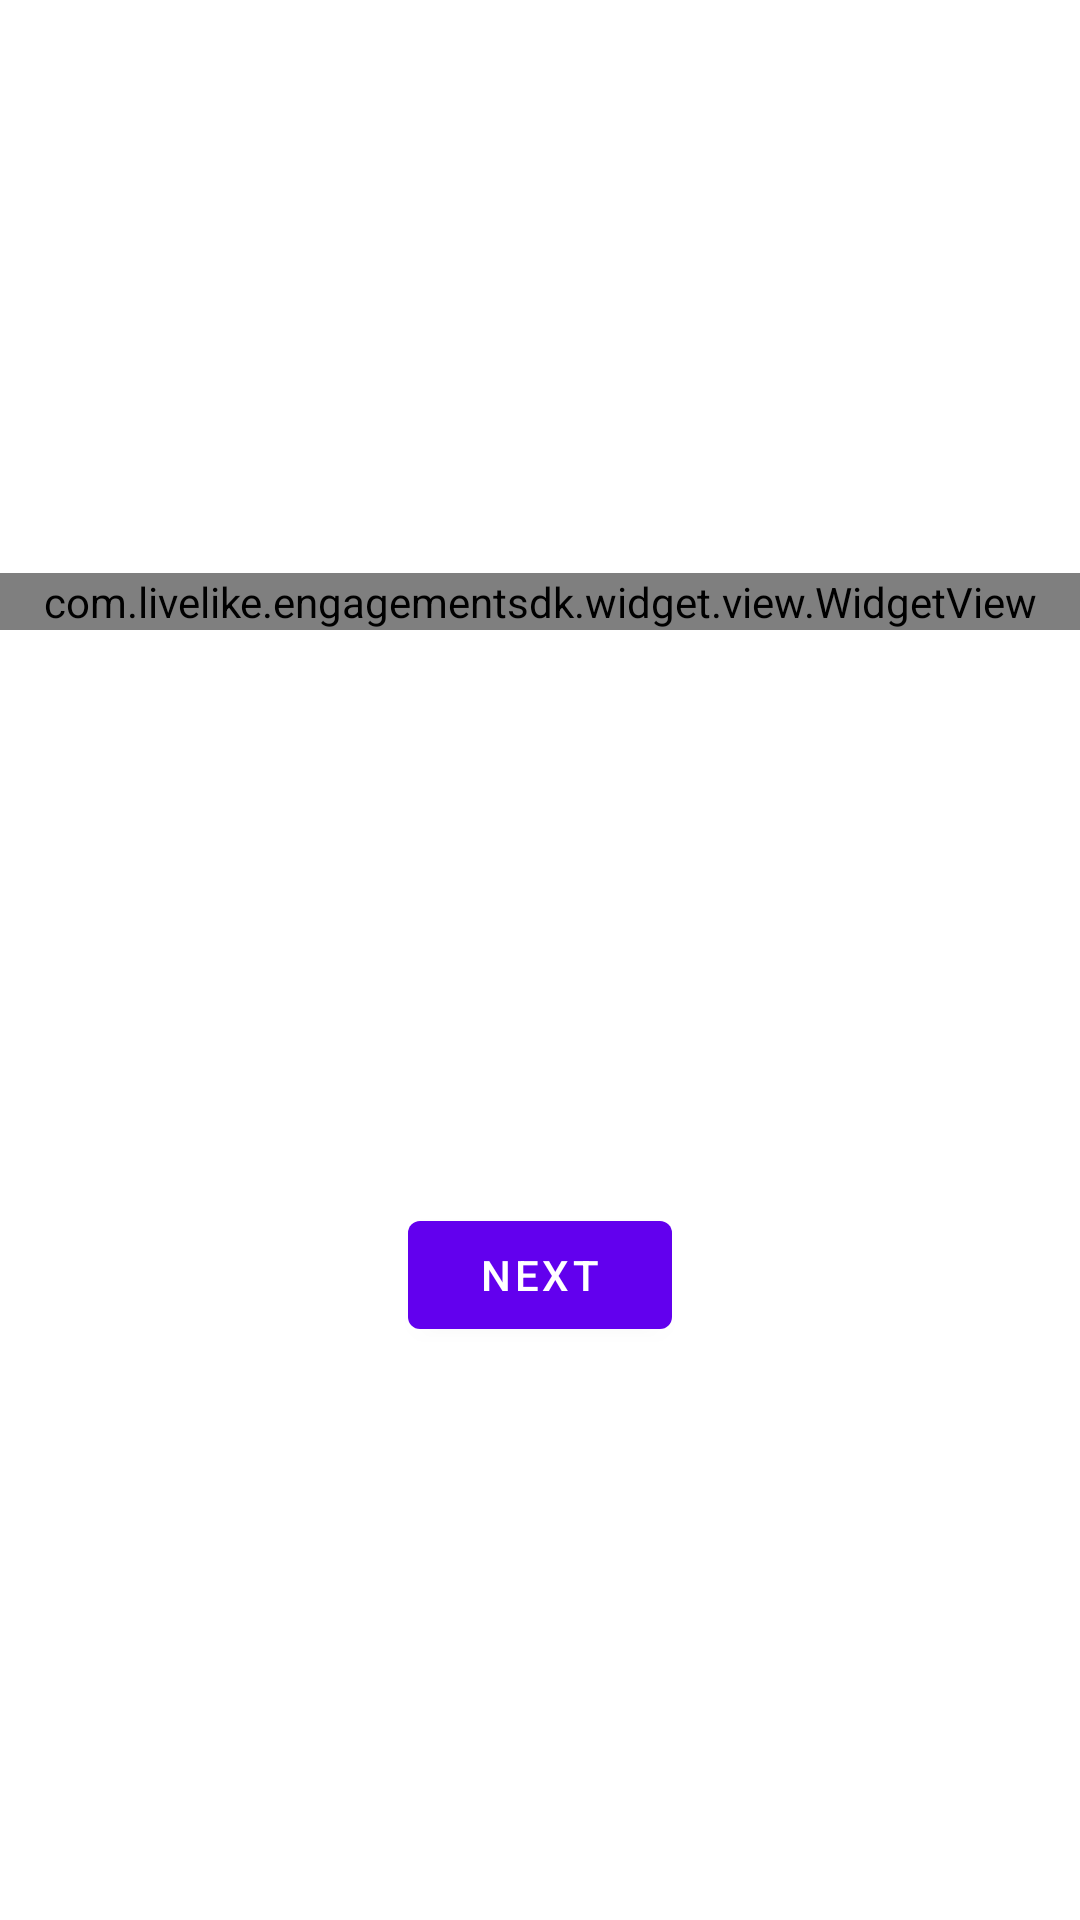

Here is an Android app screen rendered from its layout file. Give the layout XML and the strings, colors and styles it references.
<!-- AndroidManifest.xml: application theme Theme.TF1Samples -->
<!-- res/layout/fragment_second.xml -->
<?xml version="1.0" encoding="utf-8"?>
<androidx.constraintlayout.widget.ConstraintLayout xmlns:android="http://schemas.android.com/apk/res/android"
    xmlns:app="http://schemas.android.com/apk/res-auto"
    xmlns:tools="http://schemas.android.com/tools"
    android:layout_width="match_parent"
    android:layout_height="match_parent"
    tools:context=".FirstFragment">

    <com.example.engagementsdk.widget.view.WidgetView
        android:id="@+id/widgetView"
        android:layout_width="match_parent"
        android:layout_height="wrap_content"
        app:layout_constraintBottom_toTopOf="@id/buttonFirst"
        app:layout_constraintEnd_toEndOf="parent"
        app:layout_constraintStart_toStartOf="parent"
        app:layout_constraintTop_toTopOf="parent" />

    <Button
        android:id="@+id/buttonFirst"
        android:layout_width="wrap_content"
        android:layout_height="wrap_content"
        android:text="@string/next"
        app:layout_constraintBottom_toBottomOf="parent"
        app:layout_constraintEnd_toEndOf="parent"
        app:layout_constraintStart_toStartOf="parent"
        app:layout_constraintTop_toBottomOf="@id/widgetView" />
</androidx.constraintlayout.widget.ConstraintLayout>
<!-- resources referenced by this layout -->
<resources>
  <string name="next">Next</string>
  <style name="Theme.TF1Samples" parent="Theme.MaterialComponents.DayNight.DarkActionBar">
          
          <item name="colorPrimary">@color/purple_500</item>
          <item name="colorPrimaryVariant">@color/purple_700</item>
          <item name="colorOnPrimary">@color/white</item>
          
          <item name="colorSecondary">@color/teal_200</item>
          <item name="colorSecondaryVariant">@color/teal_700</item>
          <item name="colorOnSecondary">@color/black</item>
          
          <item name="android:statusBarColor">?attr/colorPrimaryVariant</item>
          
      </style>
  <!-- not gathered from this repository: default colours our renderer supplied (Android Studio template values) -->
  <color name="purple_500">#FF6200EE</color>
  <color name="purple_700">#FF3700B3</color>
  <color name="teal_200">#FF03DAC5</color>
  <color name="teal_700">#FF018786</color>
  <color name="black">#FF000000</color>
  <color name="white">#FFFFFFFF</color>
</resources>
